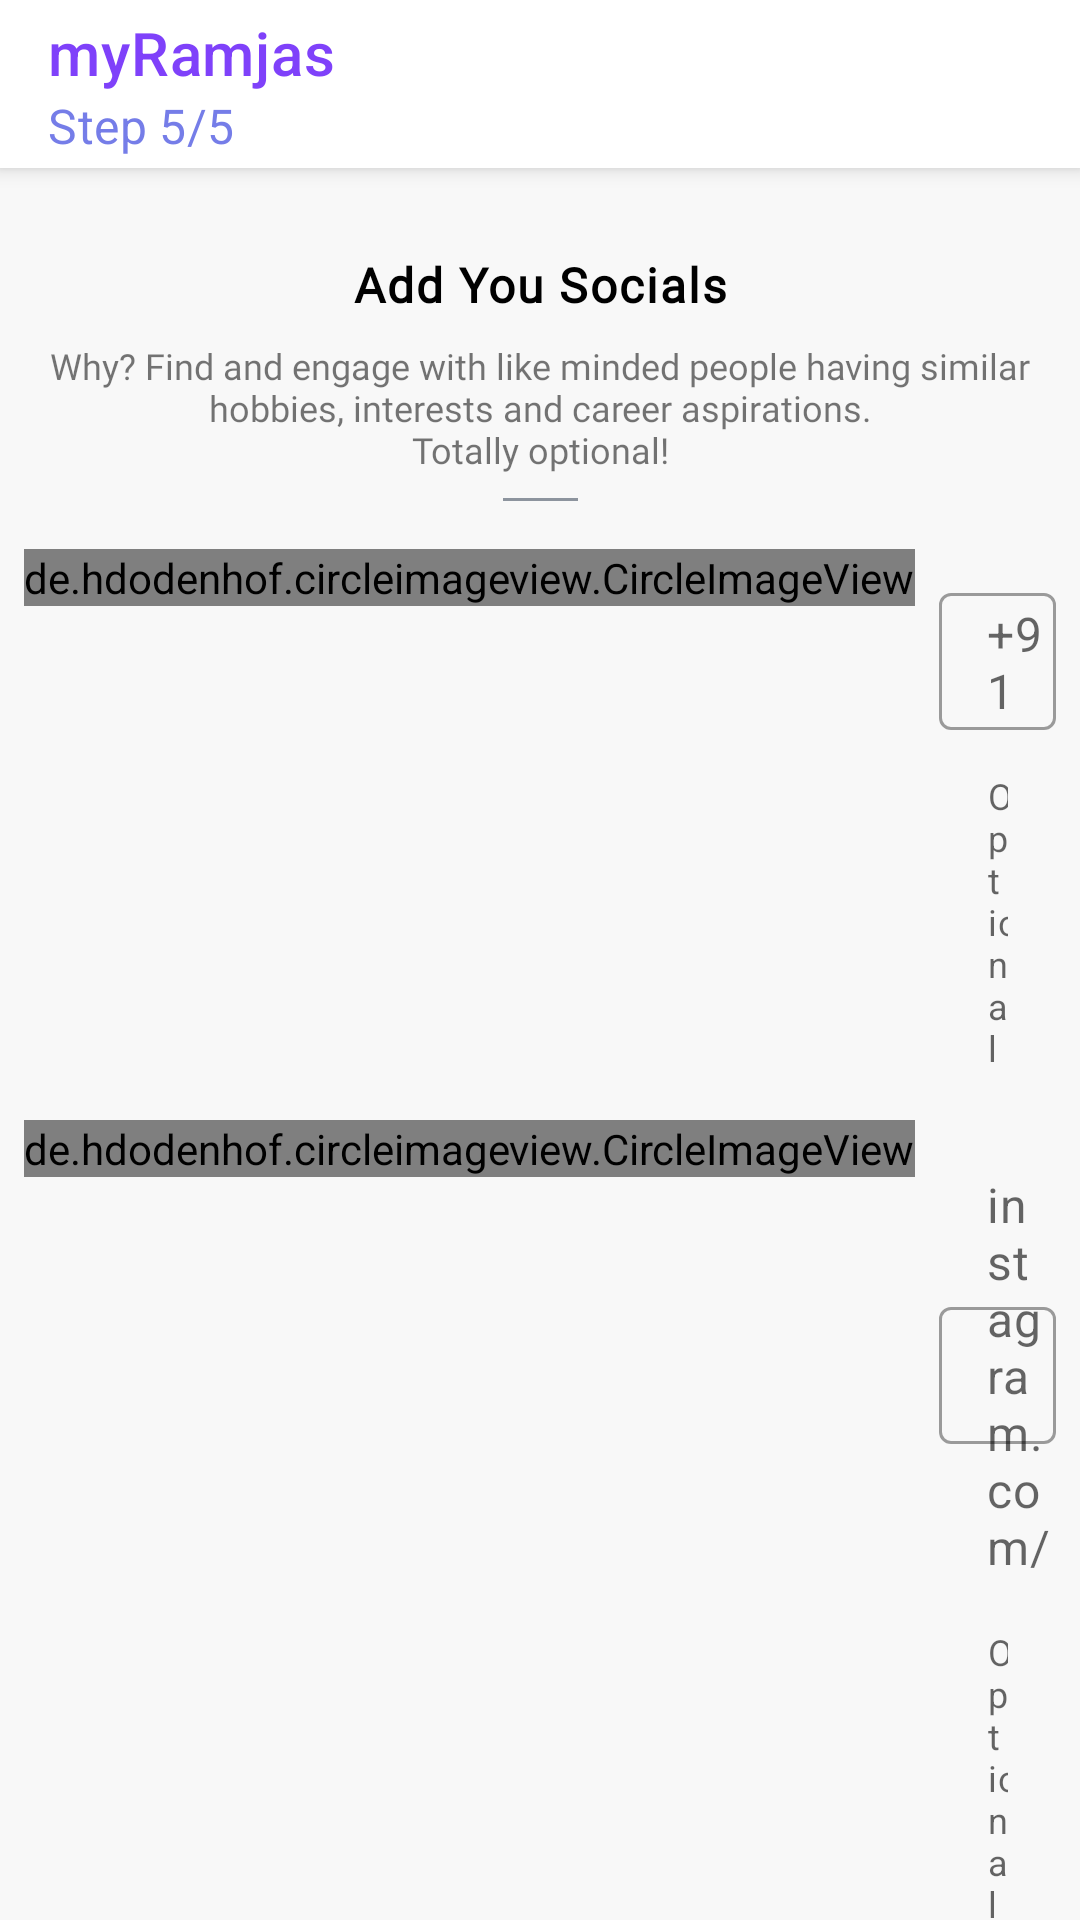

Reconstruct the res/layout file that produces this screen, plus the resources it refers to.
<!-- AndroidManifest.xml: application theme Theme.MyRamjas -->
<!-- res/layout/fragment_set_final.xml -->
<?xml version="1.0" encoding="utf-8"?>
<androidx.constraintlayout.widget.ConstraintLayout xmlns:android="http://schemas.android.com/apk/res/android"
    xmlns:tools="http://schemas.android.com/tools"
    android:layout_width="match_parent"
    android:layout_height="match_parent"
    xmlns:app="http://schemas.android.com/apk/res-auto"
    android:background="@color/lightest_grey"
    tools:context=".ui.fragments.SetFinalFragment">

    <androidx.appcompat.widget.Toolbar
        android:id="@+id/toolbar"
        android:layout_width="match_parent"
        android:layout_height="?actionBarSize"
        android:background="@color/white"
        android:elevation="4dp"
        app:layout_constraintEnd_toEndOf="parent"
        app:layout_constraintStart_toStartOf="parent"
        app:layout_constraintTop_toTopOf="parent"
        app:subtitle="Step 5/5"
        app:subtitleTextColor="@color/colorLight"
        app:title="@string/app_name"
        app:titleTextColor="@color/colorPrimary" />
    <TextView
        android:id="@+id/desc"
        android:text="Add You Socials"
        android:layout_width="match_parent"
        android:fontFamily="@font/open_sans_bold"
        android:textStyle="bold"
        android:textSize="16sp"
        android:textAlignment="center"
        android:layout_marginTop="28dp"
        android:layout_marginStart="15dp"
        android:layout_marginEnd="15dp"
        android:ellipsize="end"
        android:textColor="@color/black"
        android:textAppearance="@style/TextAppearance.Material3.LabelMedium"
        app:layout_constraintEnd_toEndOf="parent"
        app:layout_constraintStart_toStartOf="parent"
        app:layout_constraintTop_toBottomOf="@+id/toolbar"
        android:layout_height="wrap_content"/>
    <TextView
        android:id="@+id/desc2"
        android:text="@string/optional_social"
        android:layout_width="match_parent"
        android:fontFamily="@font/muli_extralight"
        android:textAlignment="center"
        android:layout_marginTop="@dimen/eight_dp"
        android:textSize="12sp"
        android:layout_marginStart="@dimen/fab_margin"
        android:layout_marginEnd="@dimen/fab_margin"
        app:layout_constraintEnd_toEndOf="parent"
        app:layout_constraintStart_toStartOf="parent"
        app:layout_constraintTop_toBottomOf="@+id/desc"
        android:layout_height="wrap_content"/>

    <View
        android:id="@+id/view"
        android:background="@color/grey_bold"
        android:layout_width="25dp"
        android:layout_gravity="center"
        android:layout_marginTop="@dimen/eight_dp"
        app:layout_constraintEnd_toEndOf="parent"
        app:layout_constraintStart_toStartOf="parent"
        app:layout_constraintTop_toBottomOf="@+id/desc2"
        android:layout_height="1dp"/>
    <de.hdodenhof.circleimageview.CircleImageView
        android:id="@+id/wapCiv"
        android:layout_width="wrap_content"
        android:layout_height="wrap_content"
        android:layout_marginTop="@dimen/fab_margin"
        android:layout_marginStart="@dimen/eight_dp"
        android:src="@drawable/whatsapp_icon"
        app:layout_constraintStart_toStartOf="parent"
        app:layout_constraintTop_toBottomOf="@+id/view" />

    <com.google.android.material.textfield.TextInputLayout
        android:id="@+id/wapTil"
        style="@style/Widget.MaterialComponents.TextInputLayout.OutlinedBox"
        android:layout_width="0dp"
        android:layout_height="wrap_content"
        android:hint="Enter your WhatsApp number"
        app:expandedHintEnabled="false"
        app:helperText="Optional"
        android:layout_marginStart="@dimen/eight_dp"
        android:layout_marginEnd="@dimen/eight_dp"
        app:helperTextEnabled="true"
        android:layout_marginTop="@dimen/fab_margin"
        app:layout_constraintEnd_toEndOf="parent"
        app:layout_constraintStart_toEndOf="@+id/wapCiv"
        app:layout_constraintTop_toBottomOf="@+id/view"
        app:prefixText="+91">

        <com.google.android.material.textfield.TextInputEditText
            android:id="@+id/whatsapp"
            android:layout_width="match_parent"
            android:layout_height="wrap_content"
            android:importantForAutofill="no"
            android:inputType="phone"
            android:maxLength="10"
            android:padding="12dp" />

    </com.google.android.material.textfield.TextInputLayout>
    <de.hdodenhof.circleimageview.CircleImageView
        android:id="@+id/civ0"
        android:layout_width="wrap_content"
        android:layout_height="wrap_content"
        android:layout_marginTop="@dimen/fab_margin"
        android:layout_marginStart="@dimen/eight_dp"
        android:src="@drawable/instagram_icon"
        app:layout_constraintStart_toStartOf="parent"
        app:layout_constraintTop_toBottomOf="@+id/wapTil" />

    <com.google.android.material.textfield.TextInputLayout
        android:id="@+id/til0"
        style="@style/Widget.MaterialComponents.TextInputLayout.OutlinedBox"
        android:layout_width="0dp"
        android:layout_height="wrap_content"
        android:hint="@string/enter_your_username"
        app:expandedHintEnabled="false"
        app:helperText="Optional"
        android:layout_marginStart="@dimen/eight_dp"
        android:layout_marginEnd="@dimen/eight_dp"
        app:helperTextEnabled="true"
        android:layout_marginTop="@dimen/fab_margin"
        app:layout_constraintEnd_toEndOf="parent"
        app:layout_constraintStart_toEndOf="@+id/civ0"
        app:layout_constraintTop_toBottomOf="@+id/wapTil"
        app:prefixText="instagram.com/">

        <com.google.android.material.textfield.TextInputEditText
            android:id="@+id/instagram"
            android:layout_width="match_parent"
            android:layout_height="wrap_content"
            android:inputType="text"
            android:importantForAutofill="no"
            android:padding="12dp" />

    </com.google.android.material.textfield.TextInputLayout>
    <de.hdodenhof.circleimageview.CircleImageView
        android:id="@+id/civ1"
        android:layout_width="wrap_content"
        android:layout_height="wrap_content"
        android:layout_marginTop="@dimen/fab_margin"
        android:layout_marginStart="@dimen/eight_dp"
        android:src="@drawable/facebook_icon"
        app:layout_constraintStart_toStartOf="parent"
        app:layout_constraintTop_toBottomOf="@+id/til0" />

    <com.google.android.material.textfield.TextInputLayout
        android:id="@+id/til1"
        style="@style/Widget.MaterialComponents.TextInputLayout.OutlinedBox"
        android:layout_width="0dp"
        android:layout_height="wrap_content"
        android:hint="@string/enter_your_username"
        app:expandedHintEnabled="false"
        app:helperText="Optional"
        android:layout_marginStart="@dimen/eight_dp"
        android:layout_marginEnd="@dimen/eight_dp"
        app:helperTextEnabled="true"
        android:layout_marginTop="@dimen/fab_margin"
        app:layout_constraintEnd_toEndOf="parent"
        app:layout_constraintStart_toEndOf="@+id/civ1"
        app:layout_constraintTop_toBottomOf="@+id/til0"
        app:prefixText="facebook.com/">
        <com.google.android.material.textfield.TextInputEditText
            android:id="@+id/facebook"
            android:layout_width="match_parent"
            android:layout_height="wrap_content"
            android:inputType="text"
            android:importantForAutofill="no"
            android:padding="12dp" />
    </com.google.android.material.textfield.TextInputLayout>
    <de.hdodenhof.circleimageview.CircleImageView
        android:id="@+id/civ2"
        android:layout_width="wrap_content"
        android:layout_height="wrap_content"
        android:layout_marginTop="@dimen/fab_margin"
        android:layout_marginStart="@dimen/eight_dp"
        android:src="@drawable/twitter_icon"
        app:layout_constraintStart_toStartOf="parent"
        app:layout_constraintTop_toBottomOf="@+id/til1" />

    <com.google.android.material.textfield.TextInputLayout
        android:id="@+id/til2"
        style="@style/Widget.MaterialComponents.TextInputLayout.OutlinedBox"
        android:layout_width="0dp"
        android:layout_height="wrap_content"
        android:hint="@string/enter_your_username"
        app:expandedHintEnabled="false"
        app:helperText="Optional"
        android:layout_marginStart="@dimen/eight_dp"
        android:layout_marginEnd="@dimen/eight_dp"
        app:helperTextEnabled="true"
        android:layout_marginTop="@dimen/fab_margin"
        app:layout_constraintEnd_toEndOf="parent"
        app:layout_constraintStart_toEndOf="@+id/civ2"
        app:layout_constraintTop_toBottomOf="@+id/til1"
        app:prefixText="twitter.com/">
        <com.google.android.material.textfield.TextInputEditText
            android:id="@+id/twitter"
            android:layout_width="match_parent"
            android:layout_height="wrap_content"
            android:inputType="text"
            android:importantForAutofill="no"
            android:padding="12dp" />
    </com.google.android.material.textfield.TextInputLayout>
    <Button
        android:id="@+id/nextBtn"
        android:layout_width="wrap_content"
        android:layout_height="wrap_content"
        android:layout_marginTop="48dp"
        android:text="Next"
        android:layout_marginBottom="@dimen/eight_dp"
        android:layout_gravity="center"
        app:layout_constraintEnd_toEndOf="parent"
        app:layout_constraintStart_toStartOf="parent"
        app:layout_constraintTop_toBottomOf="@id/til2"
        />

</androidx.constraintlayout.widget.ConstraintLayout>
<!-- resources referenced by this layout -->
<resources>
  <color name="black">#FF000000</color>
  <color name="colorLight">#757de8</color>
  <color name="colorPrimary">#7f41fa</color>
  <color name="grey_bold">#8D949e</color>
  <color name="lightest_grey">#F8f8f8</color>
  <color name="white">#FFFFFFFF</color>
  <dimen name="eight_dp">8dp</dimen>
  <dimen name="fab_margin">16dp</dimen>
  <string name="app_name">myRamjas</string>
  <string name="enter_your_username">Enter your username</string>
  <string name="optional_social">Why? Find and engage with like minded people having similar hobbies, interests and career aspirations.\nTotally optional!</string>
  <style name="Theme.MyRamjas" parent="Theme.MaterialComponents.Light.NoActionBar">
          
          <item name="colorPrimary">@color/purple_500</item>
          <item name="colorPrimaryVariant">@color/purple_700</item>
          <item name="colorOnPrimary">@color/white</item>
          
          <item name="colorSecondary">@color/teal_200</item>
          <item name="colorSecondaryVariant">@color/teal_700</item>
          <item name="colorOnSecondary">@color/black</item>
          
          <item name="android:statusBarColor" tools:targetApi="l">?attr/colorPrimaryVariant</item>
          
      </style>
  <color name="purple_500">#FF6200EE</color>
  <color name="purple_700">#FF3700B3</color>
  <color name="teal_200">#FF03DAC5</color>
  <color name="teal_700">#FF018786</color>
</resources>
